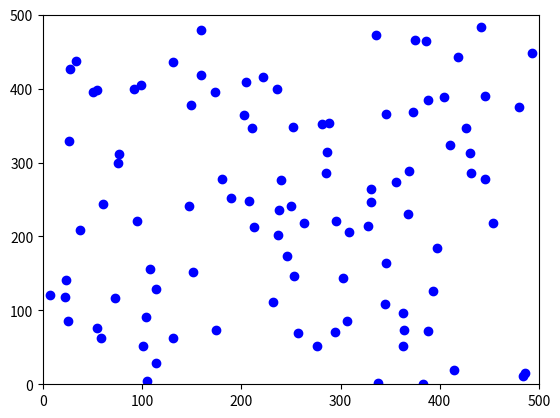

Write the Python code that produced this figure. (Note: this script raises an exception after producing the figure.)
#!/usr/bin/env python3
# -*- coding: utf-8 -*-
"""
Created on Thu Feb  2 14:43:47 2017

@author: jdavidson
"""

#!/usr/bin/env python3
# -*- coding: utf-8 -*-
"""
Created on Wed Jan 11 11:43:26 2017

@author: jdavidson
"""

import numpy as np
import matplotlib.pyplot as plt
import matplotlib.animation as animation

# to make it print the whole numpy array
np.set_printoptions(threshold=np.inf)

# for output
numsims=1
savedir="/home/<user>/Documents/py/Hein2015simdata/"

#%% INITITALIZE PARAMETERS AND STARTING POSITIONS
numparticles=100;
# parameters for social interactions
Cr=150 # weighting of repulsive force
lr=5 # length scale of repulsive force
Ca=75 # weighting of attractive force
la=10 # length scale of attractive force
lmax=25 # max distance to weight nearest neighbors
kmax=25 # max number of nearest neighbors to consider in the calculation

# other parameters
tau = 0.05; # time step spacing
sigma=np.sqrt(tau)*0.0
xsize, ysize = [500, 500]; # size of the simulation box
mass=1;

# preferred speeds
alpha = 2*np.ones([numparticles]) ## 
eta = 1 #damping

# simulation time
numsimsteps=200*20; # multiply by 1/tau, because the first number is amount of time;  keeping this as an integer


#%% Define functions to find particles and define forces
def correctdiff(dd): # Corrects the distance calculation for the periodic box size
    newdd=dd;
    if dd[0]<(-xsize/2): 
        newdd[0]=newdd[0]+xsize
    elif dd[0]>=(xsize/2): 
        newdd[0]=newdd[0]-xsize
    if dd[1]<(-ysize/2): 
        newdd[1]=newdd[1]+ysize
    elif dd[1]>=(ysize/2): 
        newdd[1]=newdd[1]-ysize      
    return newdd

def fixanglerange(angle): # Puts all angles into a range of [-Pi,Pi] 
    if angle>np.pi:
        return -(2*np.pi-angle);
    elif angle<-np.pi:
        return (2*np.pi+angle)
    else:
        return angle
    
def Vlen(vec):  # vector length
    return np.sqrt(vec[0]*vec[0]+vec[1]*vec[1])   
        
def getdist(ptcls):  # calculates the distances and zones.  This uses the above functions
    pos=ptcls[:,0:2];
    angles=ptcls[:,2];
    distdiff=np.empty([numparticles,numparticles,3]);
    for focus in range(numparticles):
        # get difference correct it for periodic boundaries
        diffs=pos[focus]-pos;
        for q in range(numparticles):
            diffs[q]=correctdiff(diffs[q])
        # calculate distances and zones
        dists=list(map(Vlen,diffs))
        # save the results
        distdiff[focus]=np.concatenate((diffs,np.transpose([dists])),axis=1);        
        # returns:  [diff_x, diff_y, dist]
        #           [  0   ,   1   ,   2 ]
    return distdiff

#%% INITIALIZE STARTING POSITIONS AND THEN RUN THE SIMULATION a bunch of times
for simnum in range(numsims):
    
    print(numsimsteps)
    

         

    
    
    #                     0    1      2      3
    # storing things:  [xpos, ypos, theta, speed]
    allparticles = np.empty([numsimsteps, numparticles, 4])
    # keep x positions between [0,xsize], y positions between [0, ysize]
    # keep angles between -Pi and Pi
    
    startparticles = np.transpose([xsize*np.random.rand(numparticles), 
                                   ysize*np.random.rand(numparticles), 
                                   2*np.pi*np.random.rand(numparticles)-np.pi,
                                   alpha
                                   ]);
    allparticles[0]=startparticles;
    
    
    # for visualization
    fig = plt.figure(1)
    fig.clf()
    ax = fig.add_subplot(111)
    scatter, = ax.plot(allparticles[0,:,0],allparticles[0,:,1],'bo')
    ax.set_xlim(0, xsize)
    ax.set_ylim(0, ysize)
    #scatter, = ax.plot(np.array(range(numparticles)),np.zeros(numparticles),'bo')
    #ax.set_xlim(0, numparticles)
    #ax.set_ylim(-1, 1)
    plt.ion()
    
    
    for step in range(1,numsimsteps):
        currentparticles=allparticles[step-1]
        positions=currentparticles[:,0:2]
        angles=currentparticles[:,2] 
        speeds=currentparticles[:,3]
        if step>0:
            vx=speeds*np.cos(angles)
            vy=speeds*np.sin(angles)    
            
        dz=getdist(currentparticles); 
        
        ## calculate new angles and new speeds
        vxchange=np.empty([numparticles])
        vychange=np.empty([numparticles])
        
        allrotatedneighbors=np.zeros([numparticles,kmax,3])
        for q in range(numparticles):
            # get kmax nearest neighbors, then keep ones within lax
            sortindices=np.argsort(dz[q,:,2])
            sortindices=sortindices[1:(kmax+1)] # dont keep the self-particle, which will be first in the list
            neighbors=dz[q,sortindices]
            neighbors=neighbors[neighbors[:,2]<lmax]
            
            # sum over neighbors to get new directions
            # returns:  [diff_x, diff_y, dist]
            #           [  0   ,   1   ,   2 ]        
            social_commonterm=np.array(list(map(lambda x: (Cr/lr*np.exp(-x/lr)-Ca/la*np.exp(-x/la))/x,neighbors[:,2])))
            social_x=sum(social_commonterm*neighbors[:,0])
            social_y=sum(social_commonterm*neighbors[:,1])
            
            # calculate new angles and speed
            vxchange[q] = social_x + (alpha[q]-eta*np.square(speeds[q]))/speeds[q] * vx[q]
            vychange[q] = social_y + (alpha[q]-eta*np.square(speeds[q]))/speeds[q] * vy[q]
            
            # TO OUTPUT for learning
            # rotate to put in the frame of an individual
            to_rotate=-angles[q] # rotate the opposite direction of the focus individual
            if len(neighbors)>0:
                rotationmatrix=np.array([[np.cos(to_rotate),-np.sin(to_rotate)], [np.sin(to_rotate),np.cos(to_rotate)]])
                rotatedneighbors=list(map(lambda x: np.dot(rotationmatrix,x),neighbors[:,0:2]))
                rotatedneighbors=np.concatenate((rotatedneighbors,np.transpose([neighbors[:,2]])),axis=1)
                allrotatedneighbors[q,0:len(rotatedneighbors)]=rotatedneighbors
            # set to large number for distance for other entries
            largedist=10000
            allrotatedneighbors[q,len(neighbors):,2]=largedist
        
        # make angle, speed, and position updates
        vxnew = vx +tau/mass*vxchange
        vynew = vy +tau/mass*vychange
        
        newspeeds=np.sqrt(np.square(vxnew)+np.square(vynew))
        newangles=list(map(fixanglerange,np.arctan2(vynew,vxnew))) + sigma*np.random.randn(numparticles)
        
    #    newspeeds=alpha
        newx = np.mod(positions[:,0] + tau*vxnew,xsize);    
        newy = np.mod(positions[:,1] + tau*vynew,ysize);
        ## update the positions according the new angles
        allparticles[step] = np.transpose([newx, newy, newangles, newspeeds]);    
                
        # save quantities for learning
        #inputs:   speeds,     allrotatedneighbors
        #outputs    vxchange,  vychange
        np.save(savedir+"sim"+str(simnum)+"-"+str(step)+".rn",allrotatedneighbors)
        np.save(savedir+"sim"+str(simnum)+"-"+str(step)+".io",[speeds,newspeeds-speeds,list(map(fixanglerange,newangles-angles))])
        
        # this keeps it a bit more exact, instead of recalculating from angles
        vx=vxnew
        vy=vynew
        
    #     view figure
        if np.mod(step,100)==0:
            print(step)
            scatter.set_xdata(allparticles[step,:,0])
            scatter.set_ydata(allparticles[step,:,1])  
            plt.pause(0.0001)
            plt.show();
            
            
# end of loop for doing multiple simulations

#%% VISUALIZE RESULTS
fig = plt.figure(2)
fig.clf()
ax = fig.add_subplot(111)
scatter, = ax.plot(allparticles[0,:,0],allparticles[0,:,1],'bo')
ax.set_xlim(0, xsize)
ax.set_ylim(0, ysize)


def animate(step):
    scatter.set_xdata(allparticles[step,:,0])
    scatter.set_ydata(allparticles[step,:,1])    
    return scatter

ani = animation.FuncAnimation(fig, animate, np.arange(numsimsteps), interval=1, repeat_delay=1000)
plt.show()

#ani.save('fullsim.mp4')

#%% individual angles
fig=plt.figure(3);
fig.clf()
ax = fig.add_subplot(121)
plt.title('angles')
for focus in range(10):
    plt.plot(allparticles[:,focus,2])
    plt.plot(allparticles[:,focus,2])
ax=fig.add_subplot(122)
plt.title('speeds')
plt.plot(allparticles[:,:,3])
#ax.set_ylim(0, 4)
